3-way image classification set "processed" from GitHub (altcar/ginsengidentify); label vocabulary: jiegeng, renshen, xiyangshen.

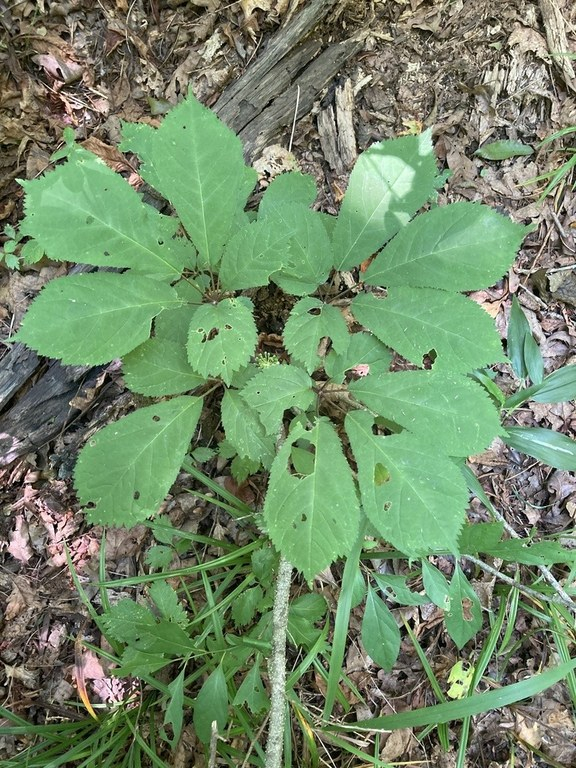
Label: xiyangshen

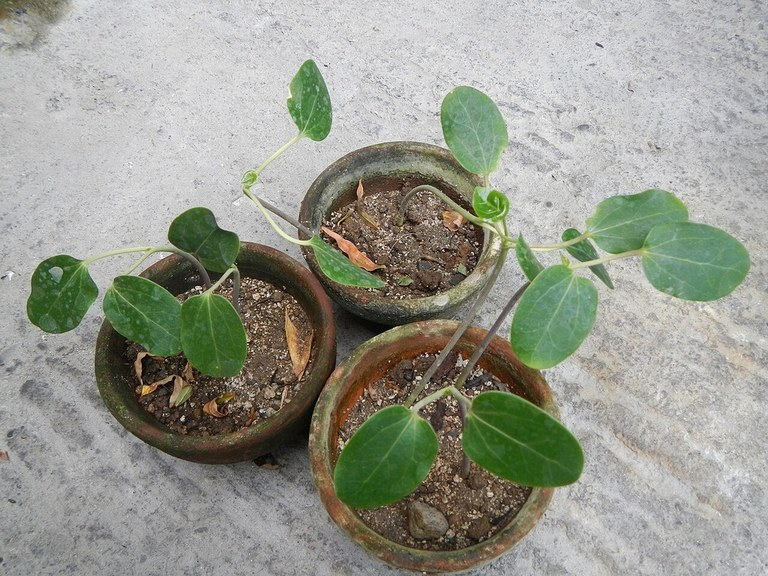
Label: renshen

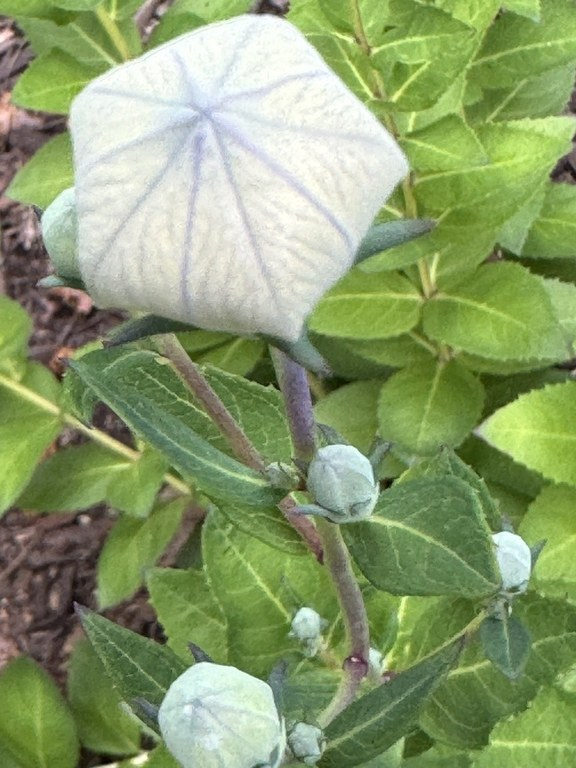
Label: jiegeng

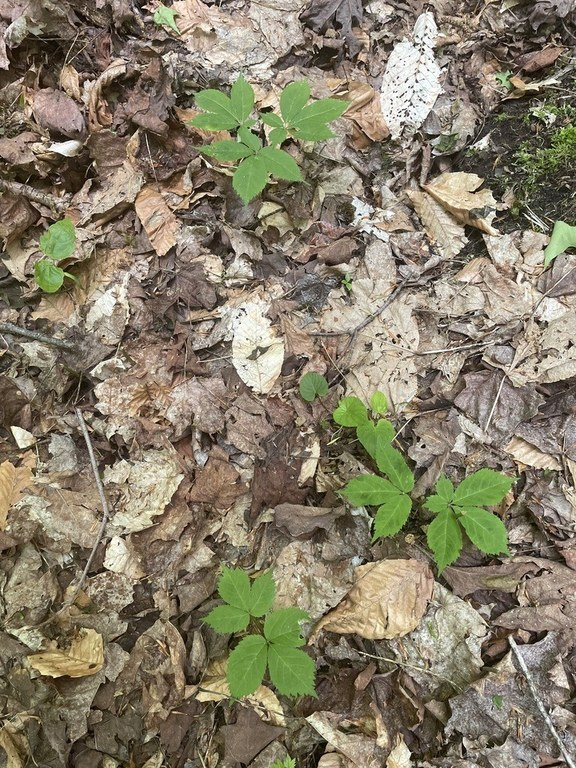
Label: xiyangshen

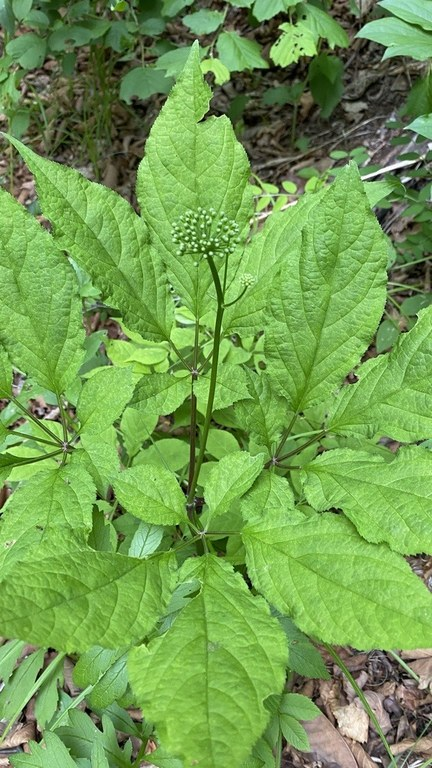
Label: renshen

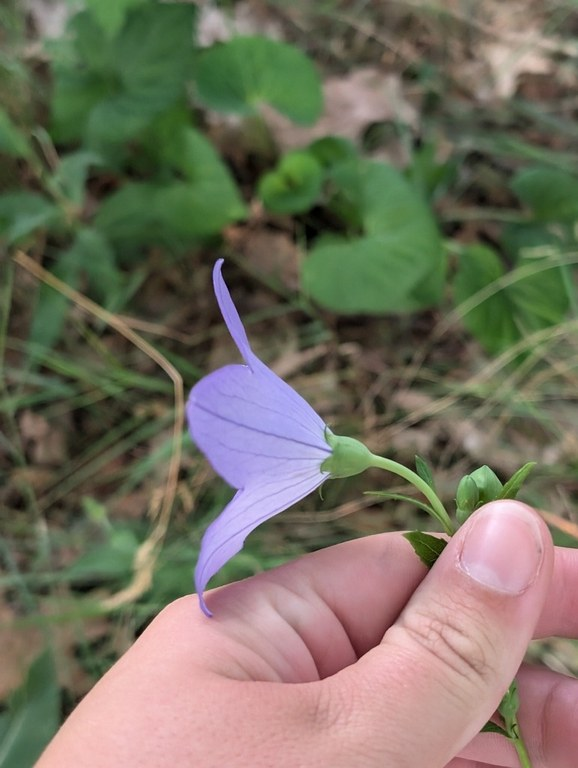
Label: jiegeng
